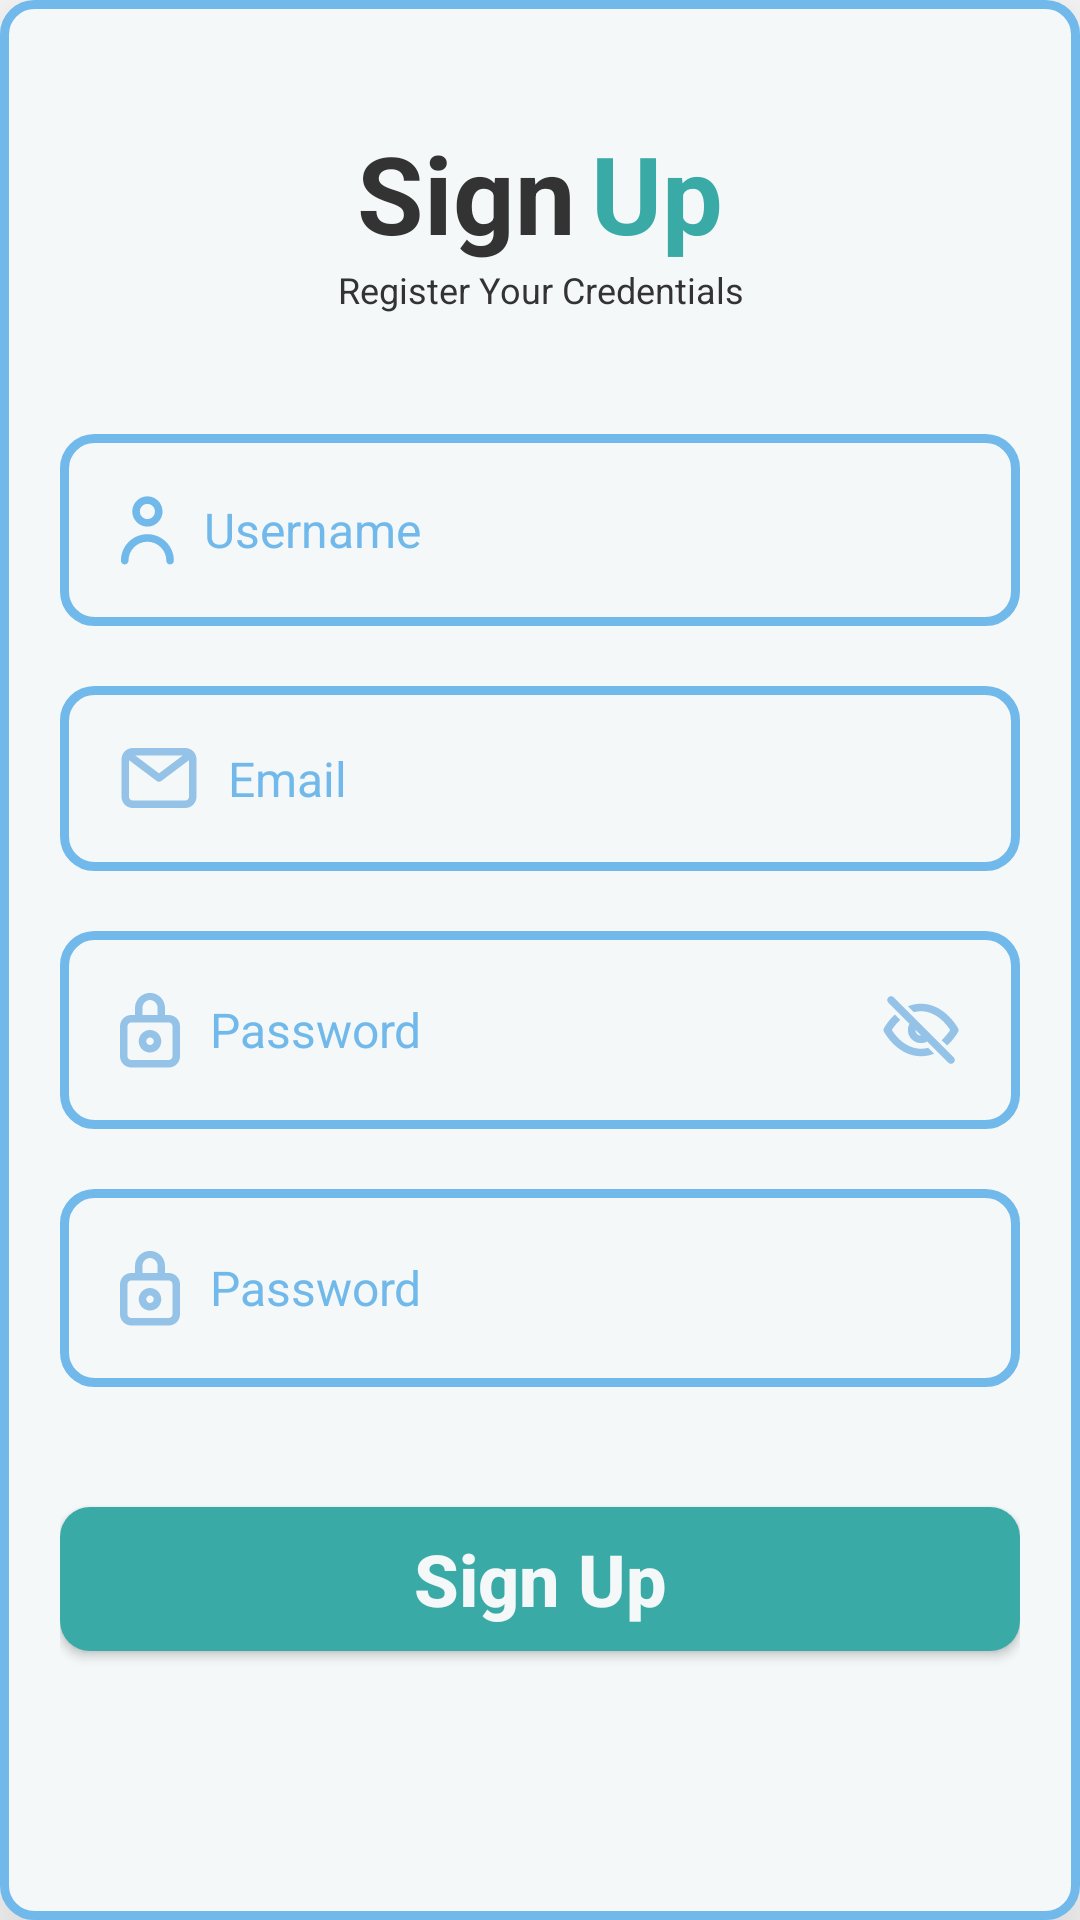

Here is an Android app screen rendered from its layout file. Give the layout XML and the strings, colors and styles it references.
<!-- AndroidManifest.xml: application theme Theme.Pppb_uas -->
<!-- res/layout/activity_signup.xml -->
<?xml version="1.0" encoding="utf-8"?>
<RelativeLayout xmlns:android="http://schemas.android.com/apk/res/android"
    android:layout_width="match_parent"
    android:layout_height="match_parent"
    xmlns:app="http://schemas.android.com/apk/res-auto"
    android:id="@+id/rl_mainLayout"
    android:layout_margin="40dp"
    android:padding="20dp"
    android:background="@drawable/bg_rounded"
    android:elevation="30dp">

    <LinearLayout
        android:id="@+id/ll_signupHeader"
        android:layout_width="match_parent"
        android:layout_height="wrap_content"
        android:layout_marginTop="20dp"
        android:gravity="center_horizontal"
        android:orientation="horizontal">

        <TextView
            android:layout_width="wrap_content"
            android:layout_height="wrap_content"
            android:layout_marginEnd="5dp"
            android:gravity="center"
            android:text="@string/sign"
            android:textAlignment="center"
            android:textColor="@color/calmBlack"
            android:textSize="36sp"
            android:textStyle="bold" />

        <TextView
            android:layout_width="wrap_content"
            android:layout_height="wrap_content"
            android:gravity="center"
            android:text="@string/up"
            android:textAlignment="center"
            android:textColor="@color/lightGreenBlue"
            android:textSize="36sp"
            android:textStyle="bold" />

    </LinearLayout>

    <TextView
        android:id="@+id/tv_signUpDescriptions"
        android:layout_width="match_parent"
        android:layout_height="wrap_content"
        android:layout_below="@+id/ll_signupHeader"
        android:layout_marginBottom="40dp"
        android:text="@string/auth_text2"
        android:textAlignment="center"
        android:textColor="@color/calmBlack"
        android:textSize="12sp"
        android:textStyle="normal" />

    <EditText
        android:id="@+id/et_signUpUsername"
        android:layout_width="match_parent"
        android:layout_height="wrap_content"
        android:layout_below="@+id/tv_signUpDescriptions"
        android:layout_marginBottom="20dp"
        android:drawableLeft="@drawable/ic_user"
        android:drawableTint="@color/lightBlue"
        android:drawablePadding="10dp"
        android:background="@drawable/et_rounded"
        android:textColorHint="@color/lightBlue"
        android:textColor="@color/calmBlack"
        android:textSize="16sp"
        android:padding="20dp"
        android:hint="@string/username"/>

    <EditText
        android:id="@+id/et_signUpEmail"
        android:layout_width="match_parent"
        android:layout_height="wrap_content"
        android:layout_below="@+id/et_signUpUsername"
        android:layout_marginBottom="20dp"
        android:drawableLeft="@drawable/ic_mail"
        android:drawablePadding="10dp"
        android:background="@drawable/et_rounded"
        android:textColorHint="@color/lightBlue"
        android:textColor="@color/calmBlack"
        android:textSize="16sp"
        android:padding="20dp"
        android:hint="@string/email"
        android:elevation="30dp"/>

    <EditText
        android:id="@+id/et_signUpPassword"
        android:layout_width="match_parent"
        android:layout_height="wrap_content"
        android:layout_below="@+id/et_signUpEmail"
        android:layout_marginBottom="20dp"
        android:padding="20dp"
        android:drawableLeft="@drawable/ic_lock"
        android:drawableRight="@drawable/ic_unseen"
        android:drawablePadding="10dp"
        android:background="@drawable/et_rounded"
        android:hint="@string/password"
        android:inputType="textPassword"
        android:textColorHint="@color/lightBlue"
        android:textColor="@color/calmBlack"
        android:textSize="16sp"/>

    <EditText
        android:id="@+id/et_signUpRepeatPassword"
        android:layout_width="match_parent"
        android:layout_height="wrap_content"
        android:layout_below="@+id/et_signUpPassword"
        android:layout_marginBottom="40dp"
        android:padding="20dp"
        android:drawableLeft="@drawable/ic_lock"
        android:drawablePadding="10dp"
        android:background="@drawable/et_rounded"
        android:hint="@string/password"
        android:inputType="textPassword"
        android:textColorHint="@color/lightBlue"
        android:textColor="@color/calmBlack"
        android:textSize="16sp"/>

    <Button
        android:id="@+id/btn_signup"
        app:backgroundTint="@color/lightGreenBlue"
        android:layout_width="match_parent"
        android:layout_height="wrap_content"
        android:layout_below="@+id/et_signUpRepeatPassword"
        android:background="@drawable/btn_rounded"
        android:textAllCaps="false"
        android:text="@string/sign_up"
        android:textColor="@color/calmWhite"
        android:textSize="24sp"
        android:textStyle="bold"/>

</RelativeLayout>
<!-- resources referenced by this layout -->
<resources>
  <color name="calmBlack">#333333</color>
  <color name="calmWhite">#F4F8F9</color>
  <color name="lightBlue">#71B9EA</color>
  <color name="lightGreenBlue">#3AAAA7</color>
  <!-- drawable bg_rounded (drawable) -->
  <?xml version="1.0" encoding="UTF-8"?>
  <shape xmlns:android="http://schemas.android.com/apk/res/android">
    <solid android:color="@color/calmWhite"/>
  
    <stroke
        android:width="3dp"
        android:color="@color/lightBlue"/>
  
    <padding android:left="1dp"
        android:top="1dp"
        android:right="1dp"
        android:bottom="1dp"/>
  
    <corners
        android:bottomRightRadius="10dp"
        android:bottomLeftRadius="10dp"
        android:topLeftRadius="10dp"
        android:topRightRadius="10dp"/>
  </shape>
  <!-- drawable btn_rounded (drawable) -->
  <?xml version="1.0" encoding="UTF-8"?>
  <shape xmlns:android="http://schemas.android.com/apk/res/android">
    <solid android:color="@color/lightGreenBlue"/>
  
    <padding android:left="1dp"
        android:top="1dp"
        android:right="1dp"
        android:bottom="1dp"/>
  
    <corners
        android:bottomRightRadius="10dp"
        android:bottomLeftRadius="10dp"
        android:topLeftRadius="10dp"
        android:topRightRadius="10dp"/>
  
  </shape>
  <!-- drawable et_rounded (drawable) -->
  <?xml version="1.0" encoding="UTF-8"?>
  <shape xmlns:android="http://schemas.android.com/apk/res/android">
    <solid android:color="#00000000"/>
  
    <stroke
        android:width="3dp"
        android:color="@color/lightBlue"/>
  
    <padding android:left="1dp"
        android:top="1dp"
        android:right="1dp"
        android:bottom="1dp"/>
  
    <corners
        android:bottomRightRadius="10dp"
        android:bottomLeftRadius="10dp"
        android:topLeftRadius="10dp"
        android:topRightRadius="10dp"/>
  </shape>
  <!-- drawable ic_mail (drawable) -->
  <vector xmlns:android="http://schemas.android.com/apk/res/android"
      android:width="26dp"
      android:height="20dp"
      android:viewportWidth="26"
      android:viewportHeight="20">
    <path
        android:pathData="M21.75,0H4.25C3.255,0 2.302,0.395 1.598,1.098C0.895,1.802 0.5,2.755 0.5,3.75V16.25C0.5,17.245 0.895,18.198 1.598,18.902C2.302,19.605 3.255,20 4.25,20H21.75C22.745,20 23.698,19.605 24.402,18.902C25.105,18.198 25.5,17.245 25.5,16.25V3.75C25.5,2.755 25.105,1.802 24.402,1.098C23.698,0.395 22.745,0 21.75,0ZM20.913,2.5L13,8.438L5.088,2.5H20.913ZM21.75,17.5H4.25C3.918,17.5 3.601,17.368 3.366,17.134C3.132,16.899 3,16.581 3,16.25V4.063L12.25,11C12.466,11.162 12.729,11.25 13,11.25C13.271,11.25 13.534,11.162 13.75,11L23,4.063V16.25C23,16.581 22.868,16.899 22.634,17.134C22.399,17.368 22.081,17.5 21.75,17.5Z"
        android:fillColor="#95C3E8"/>
  </vector>
  <string name="auth_text2">Register Your Credentials</string>
  <string name="email">Email</string>
  <string name="password">Password</string>
  <string name="sign">Sign</string>
  <string name="sign_up">Sign Up</string>
  <string name="up">Up</string>
  <string name="username">Username</string>
  <style name="Theme.Pppb_uas" parent="Theme.MaterialComponents.DayNight.NoActionBar">
          
          <item name="colorPrimary">@color/purple_500</item>
          <item name="colorPrimaryVariant">@color/purple_700</item>
          <item name="colorOnPrimary">@color/white</item>
  
          
          <item name="colorSecondary">@color/teal_200</item>
          <item name="colorSecondaryVariant">@color/teal_700</item>
          <item name="colorOnSecondary">@color/black</item>
  
          
          <item name="android:navigationBarColor">@android:color/transparent</item>
          <item name="android:statusBarColor">@color/calmWhite</item>
          <item name="android:windowLightNavigationBar">true</item>
          <item name="android:windowLightStatusBar">true</item>
  
      </style>
  <color name="purple_500">#FF6200EE</color>
  <color name="purple_700">#FF3700B3</color>
  <color name="white">#FFFFFFFF</color>
  <color name="teal_200">#FF03DAC5</color>
  <color name="teal_700">#FF018786</color>
  <color name="black">#FF000000</color>
</resources>
